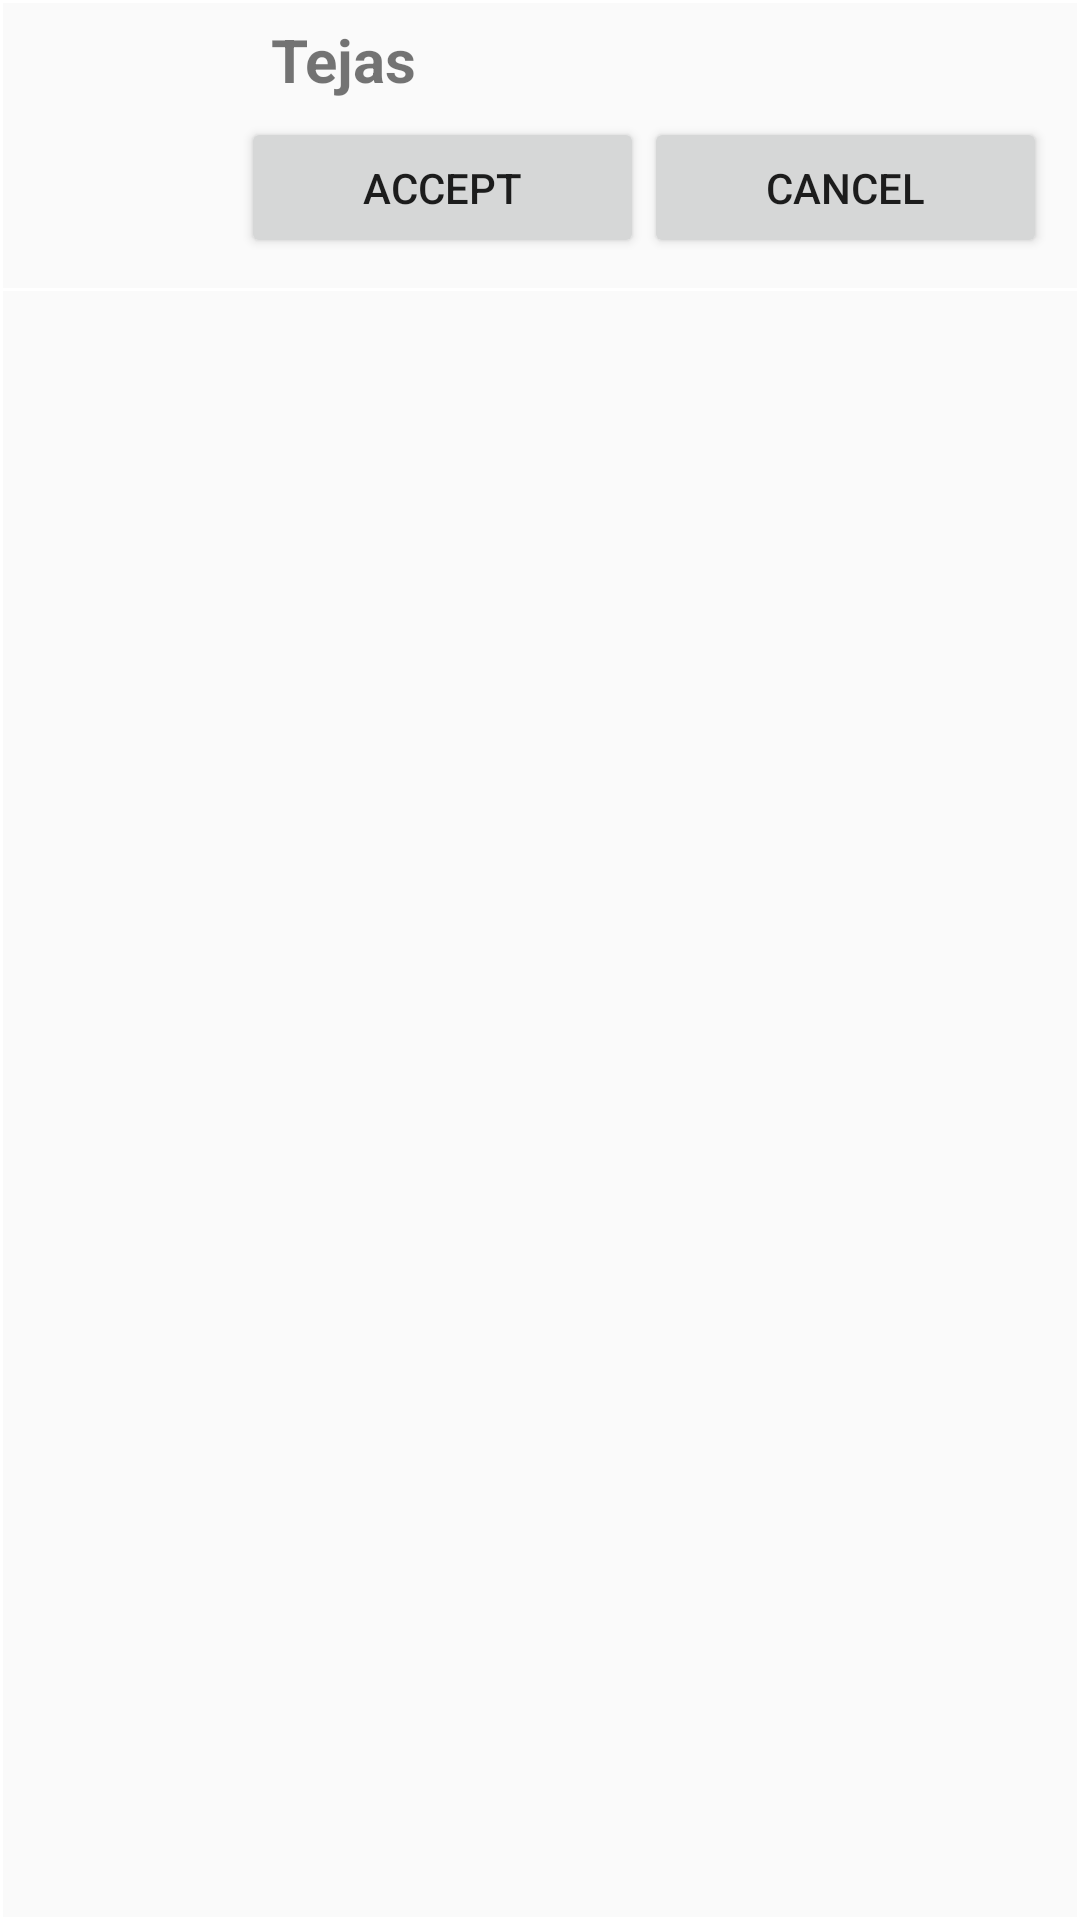

The Android layout XML behind this screen, and the referenced resources:
<!-- AndroidManifest.xml: application theme AppTheme -->
<!-- res/layout/view_layout.xml -->
<?xml version="1.0" encoding="utf-8"?>
<RelativeLayout xmlns:android="http://schemas.android.com/apk/res/android"
    android:layout_width="match_parent"
    android:layout_height="match_parent"
    android:elevation="8dp"
    android:padding="1dp"
    android:background="@drawable/border"
    >

    <LinearLayout
        android:id="@+id/username"
        android:layout_alignParentRight="true"
        android:layout_alignParentTop="true"
        android:orientation="horizontal"
        android:layout_width="match_parent"
        android:layout_height="wrap_content"
        android:weightSum="20"
        android:layout_margin="5dp"
        >
        <ImageView
            android:id="@+id/img_user"
            android:layout_height="match_parent"
            android:layout_width="0dp"
            android:layout_weight="4"
            android:layout_gravity="center"
            android:src="@mipmap/ic_img_user"
            />

        <LinearLayout
            android:id="@+id/btn"
            android:layout_height="match_parent"
            android:layout_width="0dp"
            android:orientation="vertical"
            android:layout_weight="16"
            android:weightSum="16"
            >

            <TextView
                android:text="Tejas"
                android:id="@+id/txt_user"
                android:layout_height="0dp"
                android:textSize="20dp"
                android:layout_width="match_parent"
                android:layout_weight="6"
                android:gravity="left|center"
                android:fontFamily="sans-serif"
                android:textStyle="bold"
                android:layout_marginLeft="15dp"
                />

            <LinearLayout
                android:layout_weight="10"
                android:id="@+id/btn1"
                android:orientation="horizontal"
                android:layout_width="match_parent"
                android:layout_height="0dp"
                android:weightSum="12"
                android:layout_margin="5dp"

                >
                <Button
                    android:id="@+id/accept"
                    android:layout_width="0dp"
                    android:layout_height="wrap_content"
                    android:text="ACCEPT"
                    android:layout_gravity="right"
                    android:layout_weight="6"
                    />
                <Button
                    android:id="@+id/cancel"
                    android:layout_width="0dp"
                    android:layout_height="wrap_content"
                    android:text="CANCEL"
                    android:layout_gravity="right"
                    android:layout_weight="6"
                    />

            </LinearLayout>
        </LinearLayout>
    </LinearLayout>

    <View
        android:layout_width="match_parent"
        android:layout_height="1dp"
        android:background="#ffffff"
        android:layout_below="@+id/username"
        />


</RelativeLayout>
<!-- resources referenced by this layout -->
<resources>
  <!-- drawable border (drawable) -->
  <?xml version="1.0" encoding="utf-8"?>
  <shape xmlns:android="http://schemas.android.com/apk/res/android"
      android:shape="rectangle"
      >
  
      
      <stroke android:width="1dp" android:color="#ffffff"></stroke>
  </shape>
  <style name="AppTheme" parent="Theme.AppCompat.Light.DarkActionBar">
          
          <item name="colorPrimary">@color/colorPrimary</item>
          <item name="colorPrimaryDark">@color/colorPrimaryDark</item>
          <item name="colorAccent">@color/colorAccent</item>
  
      </style>
  <color name="colorPrimary">#ff3d00</color>
  <color name="colorPrimaryDark">#c30000</color>
  <color name="colorAccent">#ffb300</color>
</resources>
